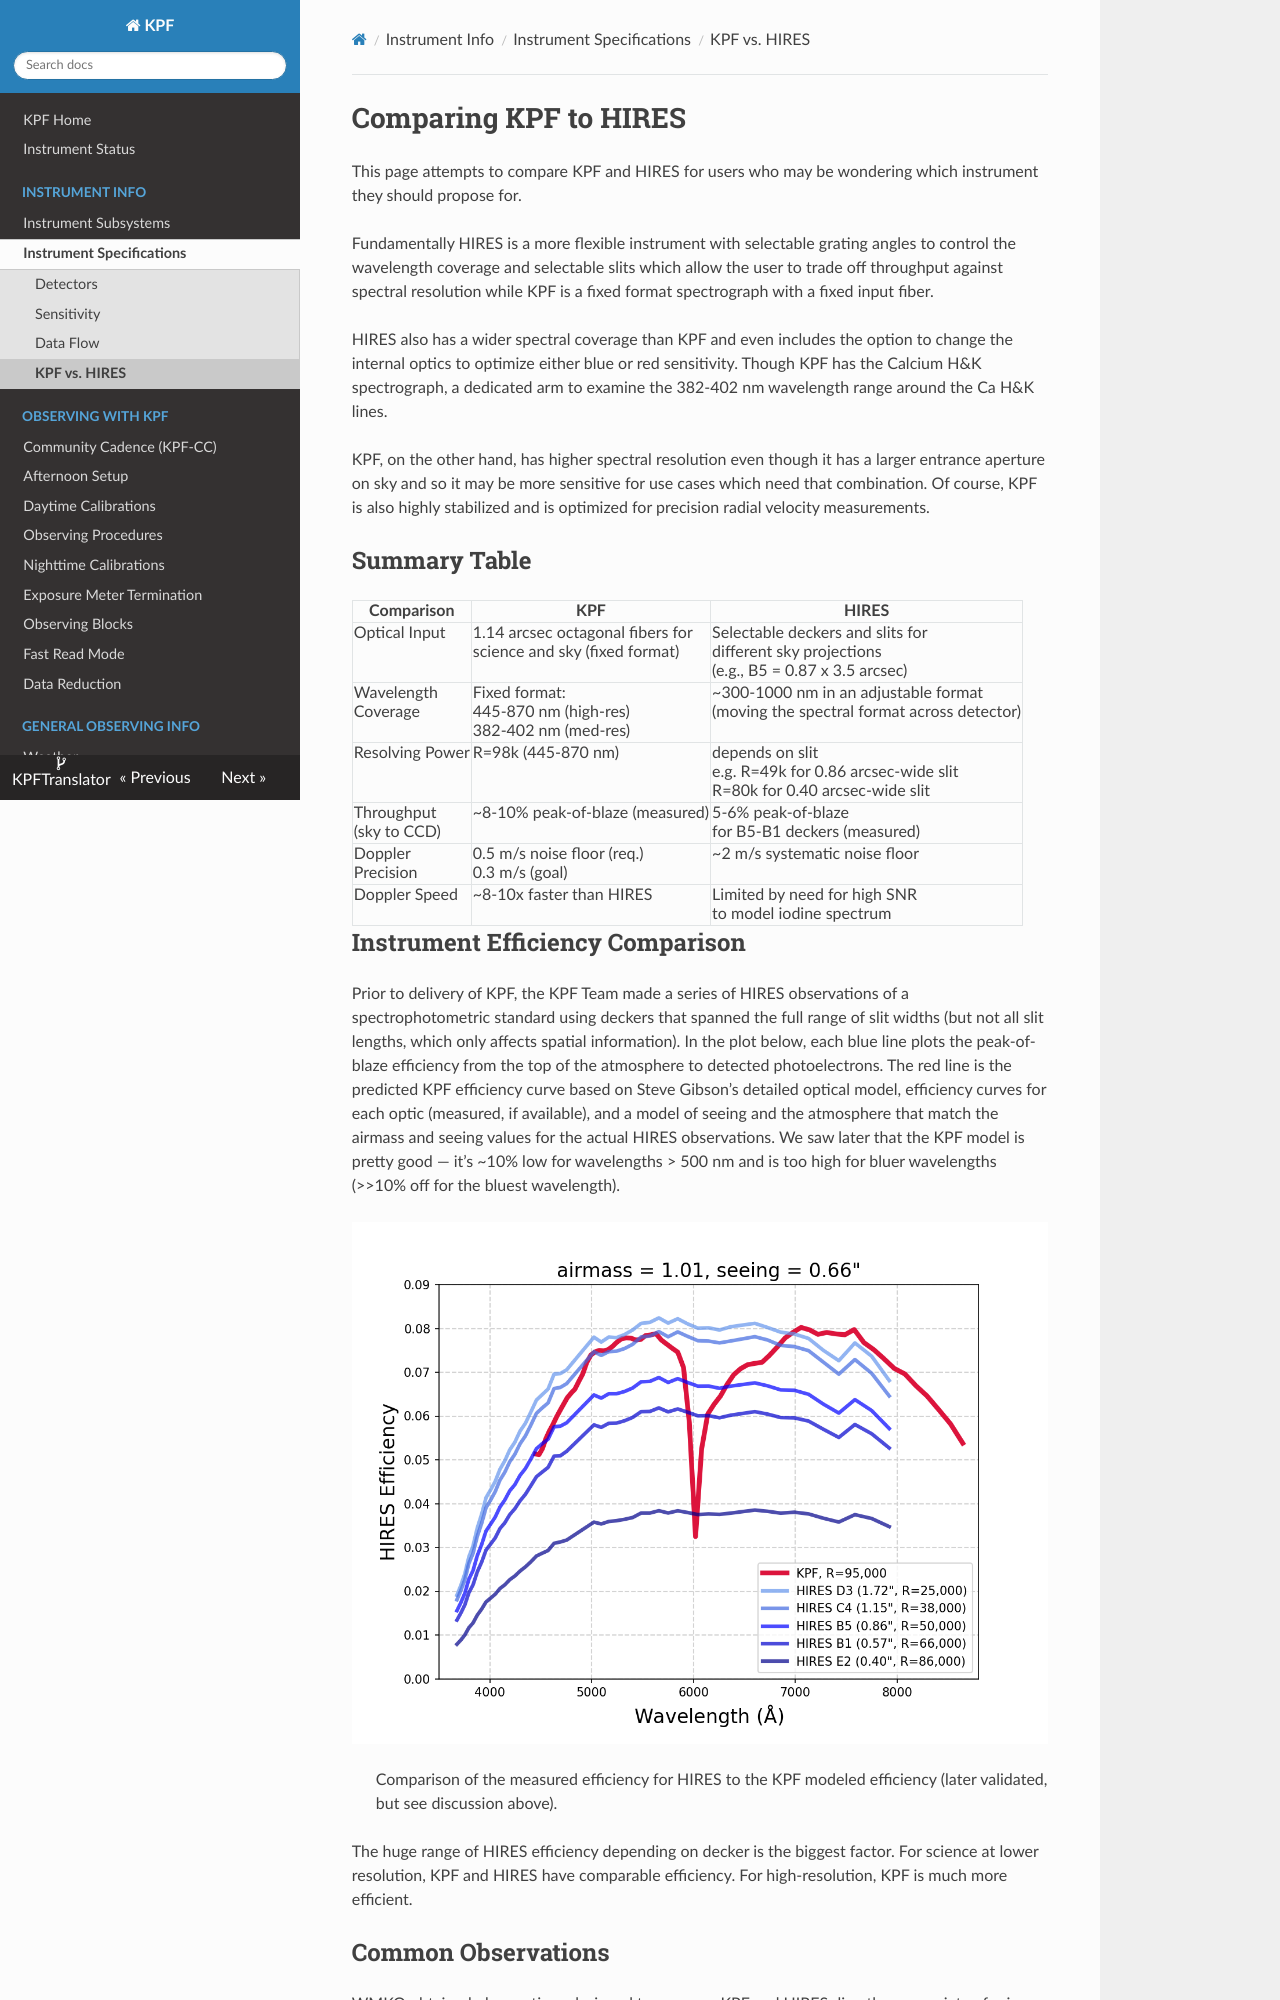

repository: KeckObservatory/KPFTranslator · page: KPFvsHIRES/index.html · generator: mkdocs

# Comparing KPF to HIRES

This page attempts to compare KPF and HIRES for users who may be wondering which instrument they should propose for.

Fundamentally HIRES is a more flexible instrument with selectable grating angles to control the wavelength coverage and selectable slits which allow the user to trade off throughput against spectral resolution while KPF is a fixed format spectrograph with a fixed input fiber.

HIRES also has a wider spectral coverage than KPF and even includes the option to change the internal optics to optimize either blue or red sensitivity. Though KPF has the Calcium H&K spectrograph, a dedicated arm to examine the 382-402 nm wavelength range around the Ca H&K lines.

KPF, on the other hand, has higher spectral resolution even though it has a larger entrance aperture on sky and so it may be more sensitive for use cases which need that combination.  Of course, KPF is also highly stabilized and is optimized for precision radial velocity measurements.


## Summary Table

| Comparison | KPF | HIRES |
| ---------- | --- | ----- |
| Optical Input | 1.14 arcsec octagonal fibers for<br>science and sky (fixed format) | Selectable deckers and slits for<br>different sky projections<br>(e.g., B5 = 0.87 x 3.5 arcsec) |
| Wavelength<br>Coverage | Fixed format:<br>445-870 nm (high-res)<br>382-402 nm (med-res) | ~300-1000 nm in an adjustable format<br>(moving the spectral format across detector) |
| Resolving Power | R=98k (445-870 nm) | depends on slit<br>e.g. R=49k for 0.86 arcsec-wide slit<br>R=80k for 0.40 arcsec-wide slit |
| Throughput<br>(sky to CCD) | ~8-10% peak-of-blaze (measured) | 5-6% peak-of-blaze<br>for B5-B1 deckers (measured) |
| Doppler<br>Precision | 0.5 m/s noise floor (req.)<br>0.3 m/s (goal) | ~2 m/s systematic noise floor |
| Doppler Speed | ~8-10x faster than HIRES | Limited by need for high SNR<br>to model iodine spectrum |

## Instrument Efficiency Comparison

Prior to delivery of KPF, the KPF Team made a series of HIRES observations of a spectrophotometric standard using deckers that spanned the full range of slit widths (but not all slit lengths, which only affects spatial information).  In the plot below, each blue line plots the peak-of-blaze efficiency from the top of the atmosphere to detected photoelectrons.  The red line is the predicted KPF efficiency curve based on Steve Gibson’s detailed optical model, efficiency curves for each optic (measured, if available), and a model of seeing and the atmosphere that match the airmass and seeing values for the actual HIRES observations.  We saw later that the KPF model is pretty good — it’s ~10% low for wavelengths > 500 nm and is too high for bluer wavelengths (>>10% off for the bluest wavelength).

![Comparison of the measured efficiency for HIRES to the KPF modeled efficiency (later validated, but see discussion above).](figures/KPFvsHIRES.png)
> Comparison of the measured efficiency for HIRES to the KPF modeled efficiency (later validated, but see discussion above).

The huge range of HIRES efficiency depending on decker is the biggest factor.  For science at lower resolution, KPF and HIRES have comparable efficiency. For high-resolution, KPF is much more efficient.

## Common Observations

WMKO obtained observations designed to compare KPF and HIRES directly on a variety of science targets during 2025A.  This comparison reflects the status of the instruments as they were on 2025 May 15.  Unfortunately, at the time, KPF was impacted by excess pattern noise which raised the apparent read noise from the nominal ~5 electrons to ~13 electrons.  This will affect all of the KPF data below. Please see the [KPF status](status.md) page for the current state of KPF.

Here is a list of what was observed:

| Target           | Mag     | KPF      | HIRES (Ech, XD, Slit, Bin)            | Requestor   |
| -----------      | ------- | -------- | ------------------------------------- | ----------- |
| 29/P-comet       | V~16    | 4x300 s  | 4x300 s (0.1, -0.06, 1.148", 2x2)     | McKay       |
| TW Hydra         | V=10.5  | 2x300 s  | 2x300 s (0.0, 0.90, 1.148", 2x2)      | Hillenbrand |
| HD 96735         | R=8.8   | 2x120 s  | 2x120 s (0.0, -0.10, 0.861", 3x1)     | Zhang       |
| HIP 54597        | R=9.8   | 2x240 s  | 2x240 s (0.0, -0.10, 0.861", 3x1)     | Zhang       |
| J1622+5521       | R=16.2  | 2x1800 s | 2x1800 s (0.1, 0.763, 1.148", 2x2)    | Redfield    |
| HD 187982        | V=5.3   | 1x20 s   | 1x15 s (0.0, 0.2423, 0.4", 1x1)       | Cooke       |
| HD 199478        | V=5.2   | 1x20 s   | 1x15 s (0.0, 0.2423, 0.4", 1x1)       | Cooke       |
| BD+35 1801       | R=8.0   | 3x60 s   | 3x60 s (0.1, -0.06, 0.4", 1x1)        | Nisak       |
| J142543.3+540619 | R=17.8  | 3x600 s  | 3x600 s (0.102, 0.7625, 1.148", 2x2)  | O’Meara     |
| BL Lac           | R=17.2  | 4x600 s  | 1x2400 s (0.102, 0.7625, 1.148", 2x2) | O’Meara     |
| HR 7596          | R=5.6   | 1x20 s   | 1x15 s (0.0, 0.2423, 1.148", 1x1)     | Staff       |
| HR 7596          | R=5.6   | 1x20 s   | 1x15 s (0.0, 0.2423, 0.861", 1x1)     | Staff       |
| HR 7596          | R=5.6   | 1x20 s   | 1x15 s (0.0, 0.2423, 0.574", 1x1)     | Staff       |
